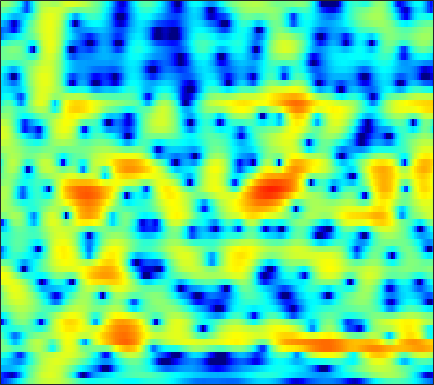

The data file committed next to this chart (first rows):
-13.831, -13.101, -12.133, -11.075, -10.237, -9.0561, -7.8345, -6.9126, -5.7023, -4.5344, -3.4347, -2.6647, -1.7072, -0.84284, -0.25795, 0.4414, 1.0528, 1.4512, 1.8991, 2.2622, 2.5388, 2.6909, 2.8171, 2.8597
-12.87, -13.41, -14.46, -15.92, -17.14, -17.99, -16.5, -14.33, -11.34, -8.705, -6.47, -5.023, -3.341, -1.905, -0.9667, 0.1228, 1.044, 1.635, 2.292, 2.812, 3.197, 3.397, 3.55, 3.569
-7.989, -8.003, -8.037, -8.041, -8.001, -7.848, -7.546, -7.205, -6.585, -5.822, -4.926, -4.208, -3.219, -2.226, -1.501, -0.5762, 0.2805, 0.8629, 1.554, 2.14, 2.611, 2.887, 3.146, 3.276
-6.18, -6.4, -6.788, -7.308, -7.767, -8.461, -9.166, -9.594, -9.832, -9.479, -8.495, -7.463, -5.937, -4.403, -3.309, -1.986, -0.8111, -0.03243, 0.8744, 1.638, 2.258, 2.641, 3.047, 3.335
-3.516, -3.693, -4.123, -4.831, -5.587, -6.938, -8.747, -10.48, -12.89, -13.56, -11.31, -9.089, -6.441, -4.294, -2.98, -1.525, -0.3725, 0.3079, 1.044, 1.565, 1.939, 2.154, 2.39, 2.598
-0.2513, -0.3115, -0.5817, -0.9754, -1.34, -1.828, -2.185, -2.333, -2.26, -1.968, -1.487, -1.026, -0.3202, 0.3854, 0.8867, 1.463, 1.825, 1.913, 1.76, 1.221, 0.2787, -0.7587, -2.53, -4.241
-0.1086, -0.7967, -1.979, -3.426, -4.673, -6.345, -7.56, -7.609, -6.431, -4.73, -3.024, -1.918, -0.6153, 0.4588, 1.102, 1.737, 2.106, 2.207, 2.079, 1.654, 0.9192, 0.1696, -0.9755, -1.915
-1.92, -2.721, -3.974, -5.481, -6.814, -8.872, -10.39, -10.37, -8.851, -6.869, -5.08, -3.941, -2.667, -1.693, -1.123, -0.5675, -0.2047, -0.008091, 0.2298, 0.4653, 0.709, 0.8963, 1.193, 1.545
-3.627, -3.915, -4.124, -4.207, -4.159, -3.94, -3.608, -3.346, -3.009, -2.676, -2.335, -2.133, -1.991, -2.1, -2.339, -2.862, -3.44, -3.788, -3.982, -3.615, -2.695, -1.799, -0.495, 0.7658
-16.8, -13.3, -8.764, -5.779, -4.165, -2.582, -1.466, -0.8868, -0.3482, -0.0305, 0.05772, -0.05074, -0.4885, -1.324, -2.221, -3.897, -6.444, -9.439, -16.27, -15.71, -8.694, -5.432, -2.395, -0.1747
-5.662, -5.295, -4.327, -3.057, -2.097, -1.018, -0.2158, 0.2425, 0.7167, 0.9966, 1.045, 0.9145, 0.5861, 0.1184, -0.3138, -1.034, -1.813, -2.333, -2.752, -2.776, -2.43, -1.97, -1.194, -0.3687
-1.157, -0.8813, -0.4139, 0.1123, 0.5049, 0.9754, 1.383, 1.631, 1.871, 1.961, 1.913, 1.797, 1.552, 1.201, 0.8618, 0.3452, -0.1878, -0.5806, -1.077, -1.557, -1.97, -2.217, -2.444, -2.558
-0.2348, 0.3096, 1.015, 1.631, 2.022, 2.444, 2.78, 2.954, 3.041, 2.986, 2.822, 2.625, 2.25, 1.736, 1.282, 0.6189, -0.122, -0.7428, -1.681, -2.721, -3.894, -4.883, -6.415, -8.165
-1.018, 0.1233, 1.345, 2.273, 2.799, 3.32, 3.629, 3.725, 3.694, 3.509, 3.17, 2.806, 2.166, 1.412, 0.781, -0.1644, -1.236, -2.089, -3.255, -4.438, -5.756, -6.923, -8.775, -11.11
0.1423, 1.299, 2.445, 3.23, 3.649, 3.988, 4.069, 3.989, 3.749, 3.352, 2.744, 2.163, 1.252, 0.152, -0.8475, -2.41, -4.147, -5.48, -7.098, -8.238, -8.608, -8.479, -8.183, -7.949
3.443, 3.757, 4.057, 4.205, 4.188, 3.995, 3.646, 3.301, 2.718, 1.997, 1.204, 0.5564, -0.4243, -1.645, -2.754, -4.591, -7.195, -10.04, -16.34, -25.63, -15.07, -11.04, -7.865, -5.96
4.699, 4.527, 4.21, 3.747, 3.264, 2.434, 1.451, 0.5818, -0.7332, -2.015, -3.008, -3.507, -3.873, -4.019, -4.069, -4.282, -4.692, -4.988, -5.238, -5.168, -4.533, -3.799, -2.726, -1.7
3.18, 2.834, 2.255, 1.506, 0.8011, -0.4107, -2.098, -3.779, -6.779, -11.39, -19.26, -18.74, -12.06, -8.365, -6.604, -5.067, -3.955, -3.25, -2.455, -1.72, -0.9227, -0.3204, 0.4328, 1.172
-0.6906, -0.9305, -1.203, -1.502, -1.802, -2.422, -3.391, -4.298, -5.783, -7.409, -8.499, -8.704, -8.143, -7.03, -6.238, -5.281, -4.346, -3.675, -2.771, -1.773, -0.7448, 0.01601, 1.014, 1.926
-8.801, -7.911, -6.039, -4.513, -3.741, -3.128, -2.857, -2.894, -3.171, -3.521, -3.97, -4.351, -4.813, -5.346, -5.822, -6.404, -6.776, -6.726, -5.88, -4.271, -2.439, -1.097, 0.5424, 1.944
-11.43, -9.643, -6.872, -4.772, -3.657, -2.616, -1.972, -1.74, -1.646, -1.797, -2.225, -2.678, -3.553, -4.906, -6.282, -9.085, -14.33, -24, -16.73, -8.769, -4.544, -2.268, 0.05437, 1.791
-3.871, -3.836, -3.507, -3.01, -2.599, -2.082, -1.726, -1.535, -1.41, -1.506, -1.748, -2.042, -2.622, -3.308, -3.908, -4.758, -5.334, -5.44, -4.893, -3.632, -2.114, -0.9451, 0.4835, 1.694
-3.391, -3.504, -3.388, -3.074, -2.749, -2.308, -1.932, -1.702, -1.54, -1.53, -1.606, -1.766, -2.012, -2.255, -2.419, -2.494, -2.412, -2.205, -1.708, -1.055, -0.2664, 0.3551, 1.144, 1.871
-7.04, -7.123, -6.086, -4.578, -3.536, -2.447, -1.639, -1.27, -1.041, -1.021, -1.275, -1.551, -1.98, -2.443, -2.663, -2.705, -2.415, -1.963, -1.166, -0.2828, 0.6173, 1.23, 1.938, 2.481
-13.66, -12.93, -7.357, -3.877, -2.156, -0.6757, 0.2171, 0.5331, 0.6022, 0.2789, -0.4991, -1.341, -2.941, -5.053, -6.81, -8.267, -6.909, -4.854, -2.302, -0.2382, 1.34, 2.216, 3.077, 3.575
-0.04887, -0.2078, -0.007078, 0.4968, 0.8416, 1.256, 1.417, 1.378, 1.107, 0.4666, -0.4415, -1.45, -3.222, -5.668, -7.944, -9.932, -8.144, -5.582, -2.713, -0.4995, 1.103, 1.992, 2.819, 3.236
1.592, 1.449, 1.254, 1.064, 0.9009, 0.6279, 0.2631, -0.05416, -0.5864, -1.156, -1.805, -2.293, -2.907, -3.443, -3.655, -3.689, -3.29, -2.766, -1.917, -0.9898, -0.1654, 0.4173, 1.028, 1.47
1.609, 1.487, 1.218, 0.7639, 0.3512, -0.3996, -1.253, -1.984, -2.935, -3.704, -4.23, -4.333, -4.276, -3.97, -3.698, -3.326, -2.908, -2.642, -2.258, -1.921, -1.531, -1.21, -0.6758, -0.01468
1.854, 1.822, 1.555, 0.9817, 0.3105, -0.9389, -2.649, -4.362, -7.16, -10.43, -11.54, -10.15, -7.685, -5.652, -4.616, -3.634, -3.11, -3.015, -3.181, -3.735, -4.378, -4.808, -4.56, -3.192
1.474, 1.686, 1.632, 1.204, 0.599, -0.5373, -2.275, -3.88, -6.782, -9.864, -11.15, -9.675, -7.256, -5.251, -4.23, -3.271, -2.957, -3, -3.719, -5.258, -8.385, -12.8, -21.24, -9.398
-0.04652, 0.3992, 0.6832, 0.6389, 0.4099, -0.1859, -1.015, -1.803, -2.833, -3.812, -4.341, -4.527, -4.379, -4.007, -3.604, -3.115, -2.712, -2.545, -2.534, -2.762, -3.091, -3.207, -2.907, -1.91
-1.022, -0.4116, 0.2243, 0.5706, 0.6298, 0.4003, -0.1016, -0.6893, -1.65, -2.826, -4.109, -5.017, -5.728, -5.662, -5.026, -3.887, -2.621, -1.861, -0.9806, -0.3602, 0.141, 0.422, 0.7836, 1.131
-2.151, -0.861, 0.4805, 1.342, 1.691, 1.779, 1.408, 0.8564, -0.391, -2.24, -5.186, -8.516, -17.9, -17.3, -9.748, -4.988, -2.094, -0.6279, 0.7951, 1.726, 2.317, 2.531, 2.614, 2.429
-3.414, -1.429, 0.3781, 1.514, 2.016, 2.322, 2.2, 1.857, 1.076, -0.04915, -1.378, -2.47, -3.445, -3.474, -2.764, -1.448, -0.1187, 0.7609, 1.661, 2.287, 2.58, 2.63, 2.366, 1.693
-1.09, -0.3047, 0.594, 1.233, 1.548, 1.72, 1.671, 1.486, 1.13, 0.65, 0.1465, -0.1778, -0.5041, -0.5993, -0.5533, -0.2868, 0.04292, 0.3408, 0.6906, 0.9681, 1.098, 1.084, 0.8519, 0.343
0.9897, 1.208, 1.442, 1.579, 1.599, 1.495, 1.269, 1.036, 0.6361, 0.2053, -0.2578, -0.5525, -0.9237, -1.183, -1.319, -1.388, -1.329, -1.23, -1.001, -0.7388, -0.4442, -0.2832, -0.1136, -0.04892
2.53, 2.535, 2.438, 2.226, 1.975, 1.548, 0.9908, 0.5101, -0.2014, -0.9437, -1.654, -2.191, -2.798, -3.367, -3.701, -4.098, -4.264, -4.235, -3.891, -3.244, -2.399, -1.719, -0.8528, -0.1062
3.547, 3.44, 3.145, 2.653, 2.154, 1.306, 0.2544, -0.6749, -2.007, -3.411, -4.702, -5.532, -6.403, -7.163, -7.837, -8.972, -10.52, -11.42, -11.01, -8.46, -5.642, -3.743, -1.715, -0.1308
3.561, 3.404, 3.004, 2.354, 1.678, 0.4673, -1.157, -2.667, -5.287, -8.637, -12.59, -14.29, -13.47, -11.79, -11.3, -11.71, -13.58, -15.94, -15.71, -10.63, -6.42, -4.018, -1.581, 0.2594
2.345, 2.268, 1.956, 1.38, 0.7725, -0.3328, -1.838, -3.26, -5.711, -8.841, -12.21, -13.78, -12.49, -10.21, -8.957, -7.788, -6.935, -6.383, -5.396, -4.119, -2.682, -1.605, -0.2999, 0.8242
0.3944, 0.5817, 0.6059, 0.3713, 0.02912, -0.635, -1.487, -2.256, -3.267, -4.205, -4.882, -5.016, -4.879, -4.352, -3.773, -3.03, -2.304, -1.791, -1.188, -0.6445, -0.2224, -0.006092, 0.227, 0.4183
-1.728, -1.063, -0.5024, -0.3291, -0.4595, -0.9159, -1.588, -2.144, -2.82, -3.156, -3.083, -2.691, -1.887, -0.9704, -0.245, 0.6235, 1.31, 1.713, 2.002, 1.989, 1.609, 1.026, -0.2218, -2.024
-4.154, -3.015, -2.108, -1.833, -2.003, -2.727, -4.11, -5.589, -8.134, -10.1, -8.484, -6.147, -3.111, -0.7476, 0.6075, 2.049, 3.061, 3.554, 3.871, 3.75, 3.157, 2.358, 0.6266, -2.053
-5.908, -5.133, -4.575, -4.504, -4.741, -5.479, -6.79, -8.227, -10.73, -12.7, -10.72, -7.88, -4.482, -1.835, -0.3002, 1.307, 2.475, 3.07, 3.553, 3.688, 3.492, 3.136, 2.476, 1.708
-6.389, -6.2, -6.183, -6.376, -6.624, -7.013, -7.298, -7.362, -7.225, -6.605, -5.462, -4.4, -2.781, -1.17, -0.05892, 1.213, 2.223, 2.804, 3.34, 3.624, 3.666, 3.552, 3.254, 2.806
-6.313, -6.691, -7.46, -8.526, -9.447, -10.47, -10.63, -9.988, -8.416, -6.581, -4.752, -3.448, -1.862, -0.4344, 0.5277, 1.625, 2.513, 3.05, 3.566, 3.865, 3.955, 3.895, 3.625, 3.156
-5.6, -6.319, -7.78, -10.08, -12.78, -19.42, -30.4, -17.43, -11.06, -7.371, -4.771, -3.196, -1.486, -0.08966, 0.8039, 1.808, 2.618, 3.103, 3.59, 3.884, 3.987, 3.931, 3.674, 3.205
-4.019, -4.492, -5.363, -6.458, -7.318, -8.234, -8.356, -7.781, -6.379, -4.783, -3.29, -2.286, -1.096, -0.06911, 0.6038, 1.413, 2.112, 2.553, 3.036, 3.375, 3.54, 3.533, 3.353, 2.951
-2.199, -2.322, -2.558, -2.826, -2.995, -3.135, -3.128, -2.996, -2.677, -2.276, -1.85, -1.547, -1.134, -0.7072, -0.3579, 0.2016, 0.8444, 1.342, 1.991, 2.539, 2.917, 3.057, 3.042, 2.768
-0.8222, -0.74, -0.6562, -0.6147, -0.6054, -0.6125, -0.6472, -0.7, -0.8229, -1.048, -1.412, -1.803, -2.438, -3.068, -3.323, -3.064, -2.03, -0.963, 0.4699, 1.686, 2.581, 3.02, 3.271, 3.162
-1.072, -0.8075, -0.4926, -0.236, -0.1003, 0.01109, 0.03225, -0.04348, -0.3072, -0.8062, -1.668, -2.636, -4.694, -8.3, -13.36, -18.44, -8.341, -4.332, -0.936, 1.289, 2.745, 3.449, 3.937, 3.971
-4.651, -4.033, -3.335, -2.785, -2.46, -2.137, -1.911, -1.795, -1.736, -1.832, -2.154, -2.586, -3.409, -4.416, -4.972, -4.743, -3.196, -1.629, 0.3485, 1.946, 3.107, 3.693, 4.123, 4.154
-10.47, -9.018, -7.812, -7.167, -6.899, -6.644, -6.298, -5.876, -5.128, -4.319, -3.551, -3.069, -2.476, -1.909, -1.432, -0.6918, 0.1998, 0.9285, 1.903, 2.769, 3.444, 3.79, 4.017, 3.955
-11.18, -10.5, -10.31, -11.02, -12.15, -14.16, -15.03, -13.64, -10.6, -7.875, -5.733, -4.418, -2.966, -1.723, -0.8891, 0.1427, 1.104, 1.762, 2.557, 3.224, 3.72, 3.963, 4.091, 3.984
-7.563, -7.965, -8.898, -10.5, -12.31, -15.62, -17.78, -15.79, -11.94, -8.953, -6.713, -5.343, -3.787, -2.402, -1.443, -0.2319, 0.8744, 1.623, 2.493, 3.194, 3.712, 3.973, 4.133, 4.073
-3.993, -4.399, -5.093, -5.929, -6.59, -7.363, -7.84, -7.925, -7.737, -7.363, -6.885, -6.409, -5.544, -4.346, -3.279, -1.764, -0.3211, 0.6626, 1.772, 2.645, 3.285, 3.613, 3.865, 3.908
-1.176, -1.379, -1.746, -2.241, -2.681, -3.353, -4.115, -4.781, -5.884, -7.357, -9.4, -11.23, -12.42, -10.03, -7.358, -4.293, -1.923, -0.5263, 0.8971, 1.922, 2.607, 2.935, 3.18, 3.255
0.6484, 0.6532, 0.5183, 0.2278, -0.0999, -0.7007, -1.51, -2.29, -3.636, -5.482, -8.062, -10.4, -12.41, -9.813, -6.98, -3.941, -1.71, -0.4723, 0.7369, 1.486, 1.84, 1.889, 1.729, 1.447
